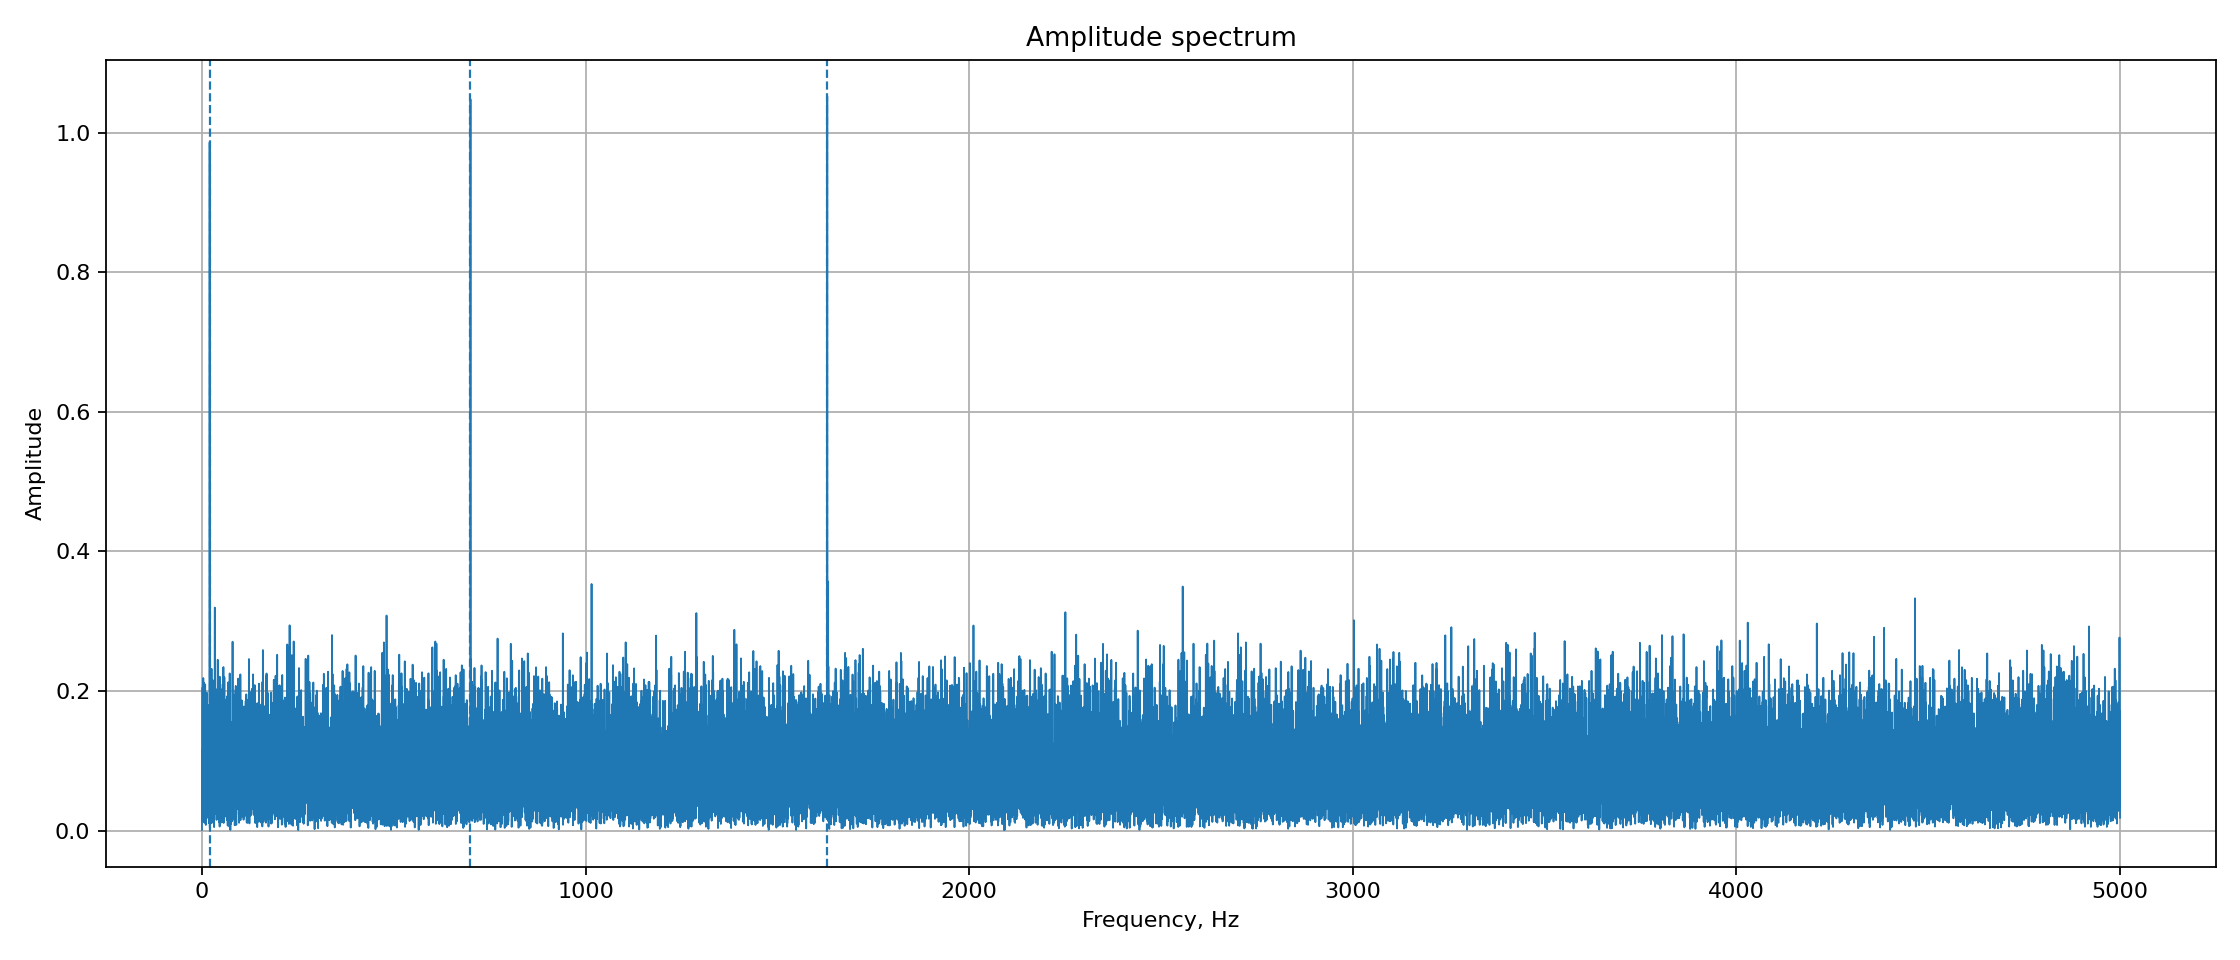

Values plotted in this chart, from the file beside it:
frequency_hz, amplitude
0.000000000000000000e+00, 1.015873972830016667e-03
1.000000000000000056e-01, 7.323817048300340637e-02
2.000000000000000111e-01, 3.643257106893778990e-02
3.000000000000000444e-01, 3.823791904077556564e-02
4.000000000000000222e-01, 5.427102425063819180e-02
5.000000000000000000e-01, 3.760966254982611029e-02
6.000000000000000888e-01, 3.484541545312025423e-02
7.000000000000000666e-01, 4.337635510154555507e-02
8.000000000000000444e-01, 1.901200525034599242e-02
9.000000000000000222e-01, 5.416296766050352623e-02
1.000000000000000000e+00, 1.036080075578755394e-01
1.100000000000000089e+00, 1.679415192325871553e-01
1.200000000000000178e+00, 6.829767703435897508e-02
1.300000000000000044e+00, 1.710667550793562586e-01
1.400000000000000133e+00, 2.052844373837729441e-01
1.500000000000000000e+00, 9.400039873596997830e-02
1.600000000000000089e+00, 3.204099596280177153e-02
1.700000000000000178e+00, 7.912766257915214430e-02
1.800000000000000044e+00, 2.264474467602876559e-02
1.900000000000000133e+00, 1.497484407195779493e-02
2.000000000000000000e+00, 6.545413557691115436e-02
2.100000000000000089e+00, 1.164740470415125823e-01
2.200000000000000178e+00, 1.053654634466387047e-01
2.300000000000000266e+00, 8.420201284706943512e-02
2.400000000000000355e+00, 3.640605749285140413e-02
2.500000000000000000e+00, 7.350567733684700011e-02
2.600000000000000089e+00, 1.585550949730886172e-01
2.700000000000000178e+00, 7.717961465135945998e-02
2.800000000000000266e+00, 8.075605526899246045e-02
2.900000000000000355e+00, 7.873008220952514014e-02
3.000000000000000000e+00, 9.398063578170061383e-02
3.100000000000000089e+00, 1.155920916239144836e-01
3.200000000000000178e+00, 7.935975228040652307e-02
3.300000000000000266e+00, 1.040079109936731805e-01
3.400000000000000355e+00, 2.182100904283464371e-01
3.500000000000000000e+00, 2.187017470055856727e-01
3.600000000000000089e+00, 1.402894921230498637e-01
3.700000000000000178e+00, 7.999495998034467092e-02
3.800000000000000266e+00, 9.259845811543183924e-02
3.900000000000000355e+00, 9.457632189882732299e-02
4.000000000000000000e+00, 5.787201599259662876e-02
4.100000000000000533e+00, 5.745328282631863293e-02
4.200000000000000178e+00, 1.732700019975588479e-01
4.299999999999999822e+00, 2.122037615736673266e-01
4.400000000000000355e+00, 1.638099737956055513e-01
4.500000000000000000e+00, 1.199548113409557998e-01
4.600000000000000533e+00, 1.075044438651008710e-01
4.700000000000000178e+00, 4.966164249129465663e-02
4.800000000000000711e+00, 8.870904100541734949e-02
4.900000000000000355e+00, 9.016004644150817093e-02
5.000000000000000000e+00, 1.220351007532557291e-02
5.100000000000000533e+00, 3.623067000266252252e-02
5.200000000000000178e+00, 3.766709931589130173e-02
5.300000000000000711e+00, 1.638075761850304179e-01
5.400000000000000355e+00, 1.736441667186584825e-01
5.500000000000000000e+00, 1.053055418546291616e-01
5.600000000000000533e+00, 5.464036437814051572e-02
5.700000000000000178e+00, 7.547823835415548577e-02
5.800000000000000711e+00, 1.423955807310225974e-01
5.900000000000000355e+00, 1.826011176026369476e-01
... 49,941 more rows
